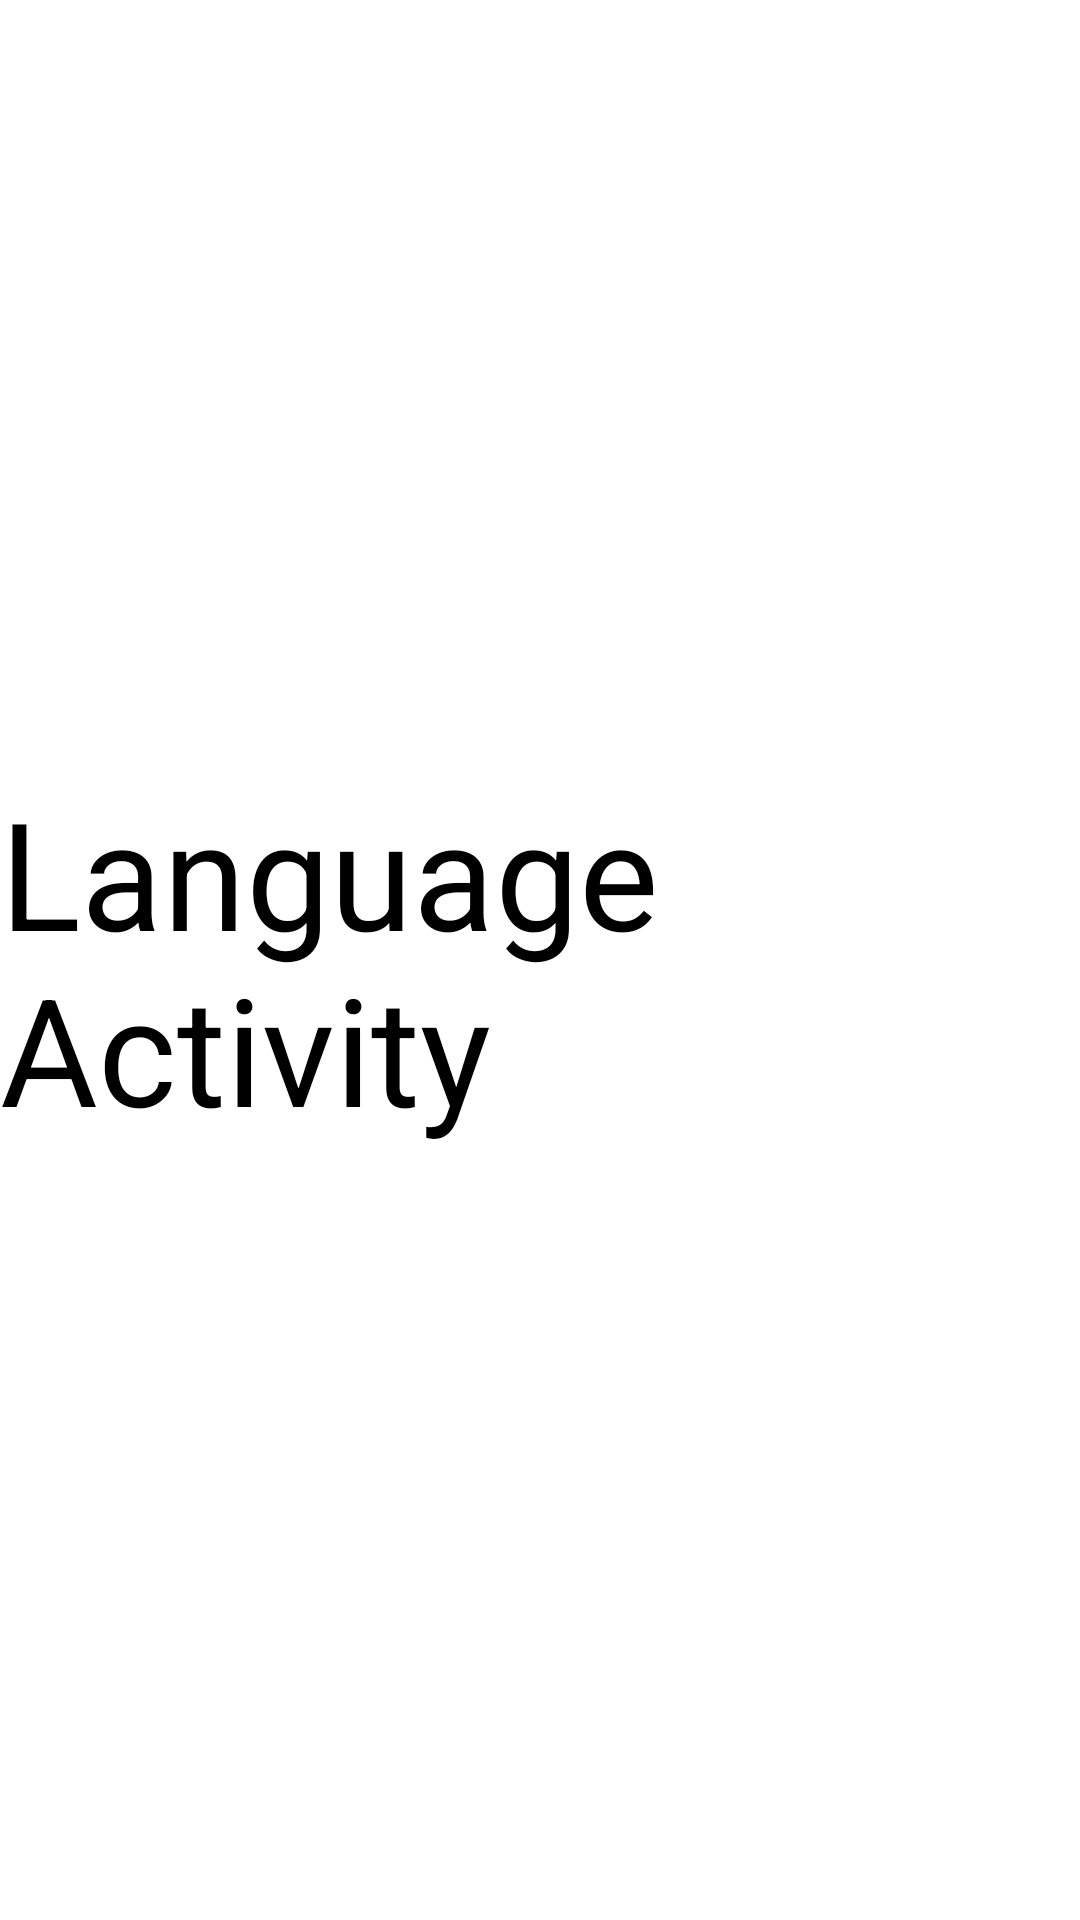

Layout XML and referenced resources for this Android screen:
<!-- AndroidManifest.xml: application theme Color0 -->
<!-- res/layout/activity_language.xml -->
<?xml version="1.0" encoding="utf-8"?>
<androidx.constraintlayout.widget.ConstraintLayout xmlns:android="http://schemas.android.com/apk/res/android"
    xmlns:app="http://schemas.android.com/apk/res-auto"
    xmlns:tools="http://schemas.android.com/tools"
    android:layout_width="match_parent"
    android:layout_height="match_parent"
    tools:context=".LanguageActivity">

    <TextView
        android:id="@+id/textView"
        android:layout_width="wrap_content"
        android:layout_height="wrap_content"
        android:text="Language Activity"
        android:textSize="50sp"
        app:layout_constraintBottom_toBottomOf="parent"
        app:layout_constraintEnd_toEndOf="parent"
        app:layout_constraintStart_toStartOf="parent"
        app:layout_constraintTop_toTopOf="parent" />
</androidx.constraintlayout.widget.ConstraintLayout>
<!-- resources referenced by this layout -->
<resources>

</resources>
